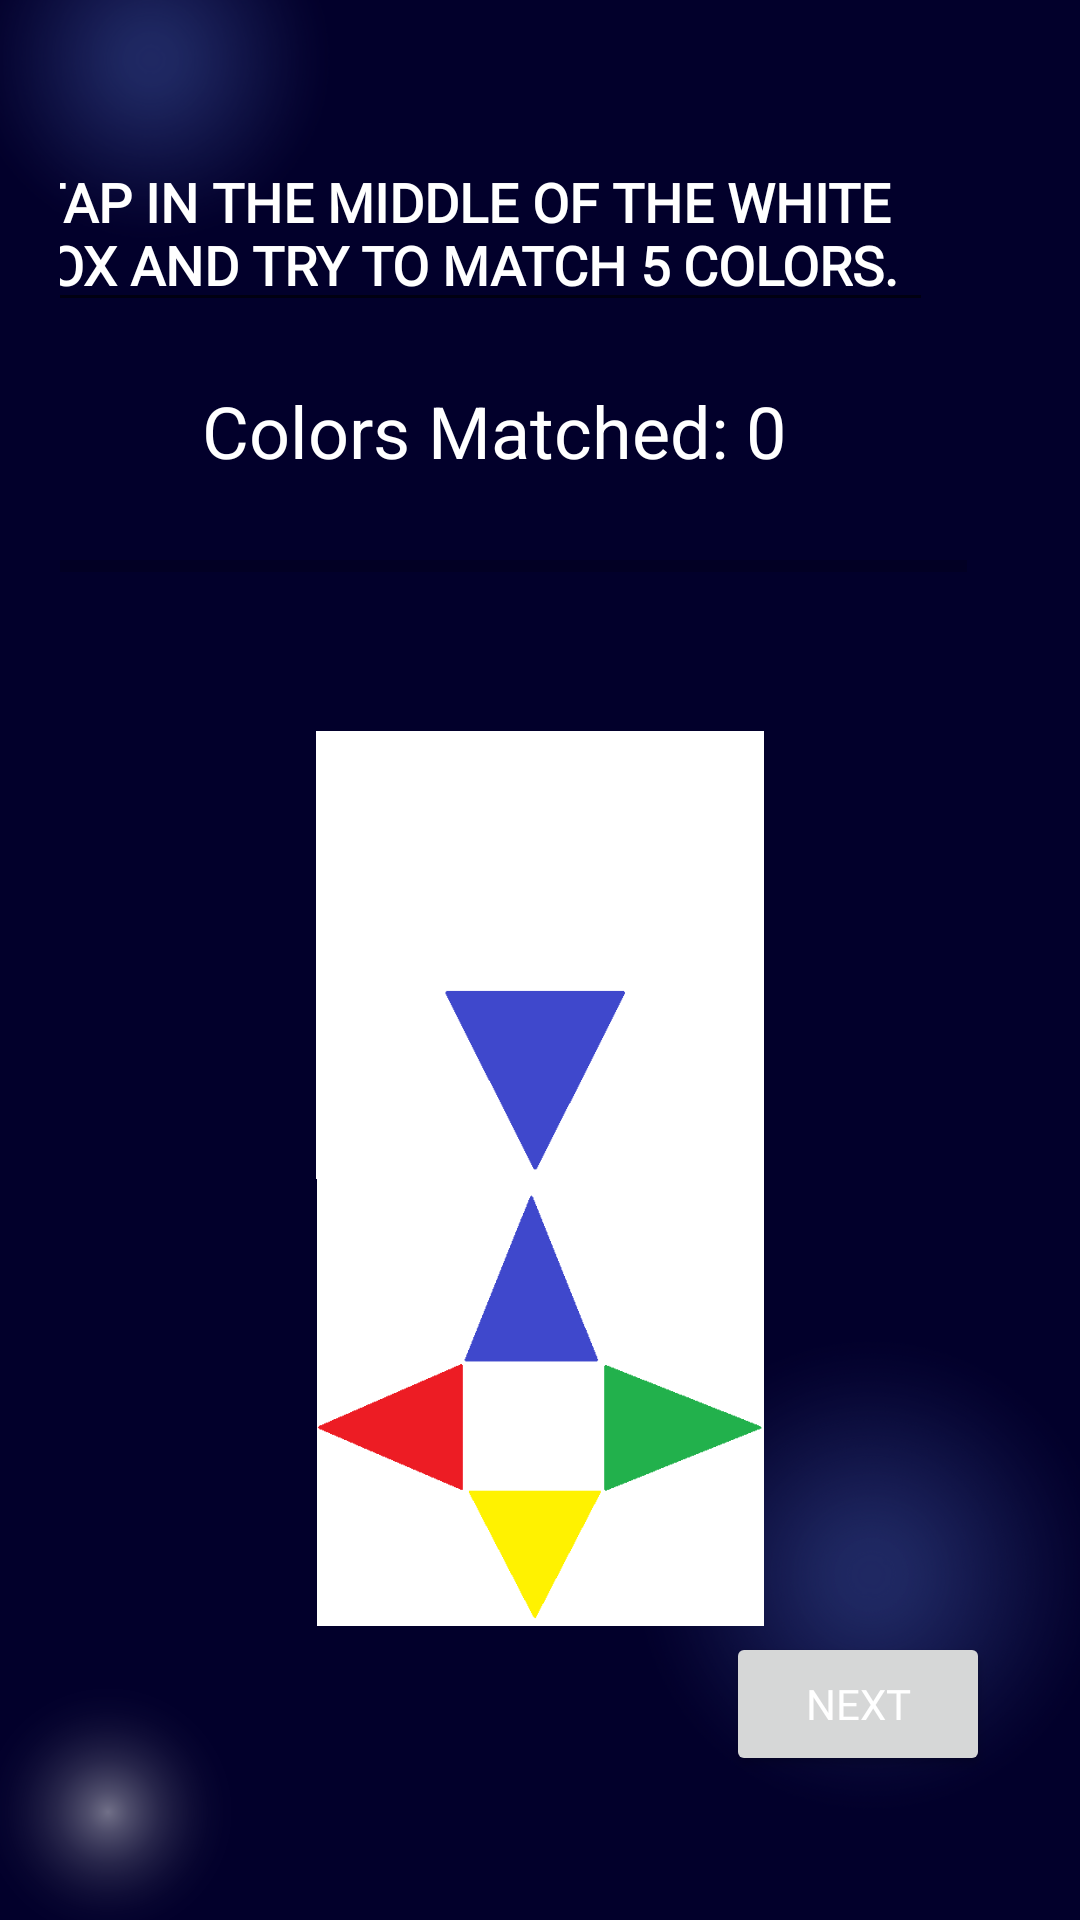

Write the Android layout XML for this screen, with the resource values it uses.
<!-- AndroidManifest.xml: application theme Theme.ConCheck -->
<!-- res/layout/activity_memory_game.xml -->
<?xml version="1.0" encoding="utf-8"?>
<androidx.constraintlayout.widget.ConstraintLayout xmlns:android="http://schemas.android.com/apk/res/android"
    xmlns:app="http://schemas.android.com/apk/res-auto"
    xmlns:tools="http://schemas.android.com/tools"
    android:id="@+id/relativeLayout2"
    android:layout_width="match_parent"
    android:layout_height="match_parent"
    android:background="@drawable/wall"
    android:padding="20dp"
    tools:context=".memoryGame">

    <TextView
        android:id="@+id/colorsMatched"
        android:layout_width="wrap_content"
        android:layout_height="wrap_content"
        android:layout_marginStart="81dp"
        android:layout_marginEnd="78dp"
        android:layout_marginBottom="21dp"
        android:text="@string/colors_matched_0"
        android:textColor="@color/white"
        android:textSize="24sp"
        app:layout_constraintBottom_toTopOf="@+id/progressBar"
        app:layout_constraintEnd_toEndOf="parent"
        app:layout_constraintStart_toStartOf="@+id/progressBar"
        app:layout_constraintTop_toBottomOf="@+id/editTextTextMultiLine" />

    <ProgressBar
        android:id="@+id/progressBar"
        style="?android:attr/progressBarStyleHorizontal"
        android:layout_width="336dp"
        android:layout_height="wrap_content"
        android:layout_marginEnd="18dp"
        android:layout_marginBottom="47dp"
        app:layout_constraintBottom_toTopOf="@+id/include2"
        app:layout_constraintEnd_toEndOf="parent"
        app:layout_constraintTop_toBottomOf="@+id/colorsMatched" />

    <include
        android:id="@+id/include2"
        layout="@layout/layout_buttons"
        android:layout_width="0dp"
        android:layout_height="0dp"
        android:layout_alignParentBottom="true"
        android:layout_centerHorizontal="true"
        android:layout_marginStart="31dp"
        android:layout_marginEnd="31dp"
        android:layout_marginBottom="2dp"
        app:layout_constraintBottom_toTopOf="@+id/button6"
        app:layout_constraintEnd_toEndOf="parent"
        app:layout_constraintStart_toStartOf="parent"
        app:layout_constraintTop_toBottomOf="@+id/progressBar" />

    <Button
        android:id="@+id/button6"
        android:layout_width="wrap_content"
        android:layout_height="wrap_content"
        android:layout_marginEnd="10dp"
        android:layout_marginBottom="28dp"
        android:fontFamily="@font/alata"
        android:text="NEXT"
        android:textColor="@color/white"
        app:layout_constraintBottom_toBottomOf="parent"
        app:layout_constraintEnd_toEndOf="parent"
        app:layout_constraintTop_toBottomOf="@+id/include2" />

    <EditText
        android:id="@+id/editTextTextMultiLine"
        android:layout_width="0dp"
        android:layout_height="wrap_content"
        android:layout_marginStart="11dp"
        android:layout_marginTop="25dp"
        android:layout_marginEnd="11dp"
        android:layout_marginBottom="20dp"
        android:ems="10"
        android:fontFamily="@font/alata"
        android:gravity="bottom|left"
        android:inputType="textMultiLine|textNoSuggestions"
        android:text="Tap in the middle of the white box and Try to match 5 colors. "
        android:textAlignment="center"
        android:textAllCaps="true"
        android:textColor="@color/white"
        android:textStyle="bold"
        app:layout_constraintBottom_toTopOf="@+id/colorsMatched"
        app:layout_constraintEnd_toEndOf="@+id/progressBar"
        app:layout_constraintStart_toStartOf="@+id/progressBar"
        app:layout_constraintTop_toTopOf="parent" />

</androidx.constraintlayout.widget.ConstraintLayout>
<!-- res/layout/layout_buttons.xml (included above) -->
<?xml version="1.0" encoding="utf-8"?>
<LinearLayout xmlns:android="http://schemas.android.com/apk/res/android"
    android:orientation="vertical"
    android:layout_width="match_parent"
    android:layout_height="match_parent">

    <ImageView
        android:id="@+id/iv_arrow"
        android:layout_width="match_parent"
        android:scaleType="centerInside"
        android:layout_weight="1"
        android:src="@drawable/blue"
        android:layout_height="match_parent" />

    <ImageView
        android:id="@+id/iv_button"
        android:src="@drawable/button_blue"
        android:layout_width="match_parent"
        android:scaleType="centerInside"
        android:layout_weight="1"
        android:layout_height="match_parent" />


</LinearLayout>
<!-- resources referenced by this layout -->
<resources>
  <!-- drawable blue: png bitmap (drawable, 3409 bytes) -->
  <!-- drawable button_blue: png bitmap (drawable, 4730 bytes) -->
  <!-- drawable wall: png bitmap (drawable, 165546 bytes) -->
  <string name="colors_matched_0">Colors Matched: 0</string>
  <style name="Theme.ConCheck" parent="Theme.MaterialComponents.DayNight.NoActionBar">
          
          <item name="colorPrimary">@color/purple_500</item>
          <item name="colorPrimaryVariant">@color/purple_700</item>
          <item name="colorOnPrimary">@color/white</item>
          
          <item name="colorSecondary">@color/teal_200</item>
          <item name="colorSecondaryVariant">@color/teal_700</item>
          <item name="colorOnSecondary">@color/black</item>
          
          <item name="android:statusBarColor">?attr/colorPrimaryVariant</item>
          
      </style>
  <!-- not gathered from this repository: default colours our renderer supplied (Android Studio template values) -->
  <color name="purple_500">#FF6200EE</color>
  <color name="purple_700">#FF3700B3</color>
  <color name="teal_200">#FF03DAC5</color>
  <color name="teal_700">#FF018786</color>
  <color name="black">#FF000000</color>
  <color name="white">#FFFFFFFF</color>
</resources>
